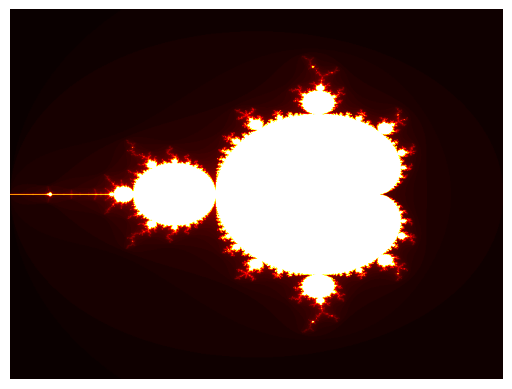

This chart was generated by the following Python code:
import numpy as np
import matplotlib.pyplot as plt


def mandelbrot(width: int, height: int, max_iter: int) -> np.array:
    image = np.zeros((height, width), dtype=np.uint8)

    for i in range(width):
        cx = -2.0 + i * (3.0 / width)
        for j in range(height):
            cy = -1.5 + j * (3.0 / height)
            zx, zy = 0.0, 0.0

            for n in range(max_iter):
                zx_new = zx * zx - zy * zy + cx
                zy = 2.0 * zx * zy + cy
                zx = zx_new

                if zx * zx + zy * zy > 4.0:
                    break

            image[j, i] = n * 255 // max_iter

    return image


width, height = 800, 600
max_iter = 100

image = mandelbrot(width, height, max_iter)

plt.imshow(image, cmap="hot")
plt.axis("off")
plt.savefig("mandelbrot.png", bbox_inches="tight")
